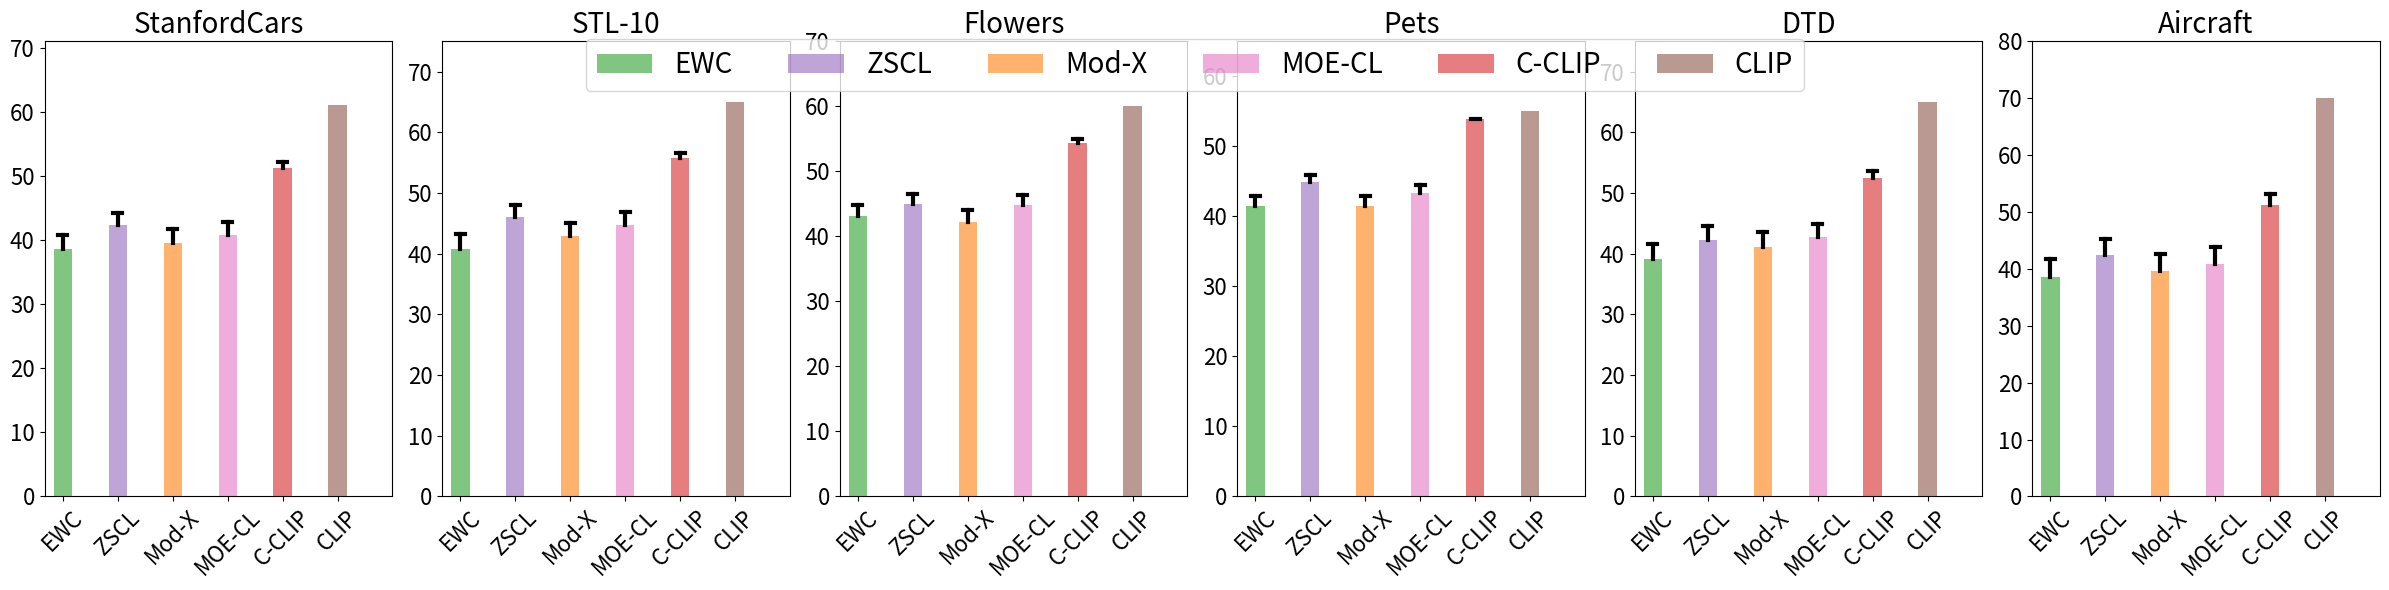

Here is the Python script that generated this plot:
import matplotlib.pyplot as plt
import numpy as np
from matplotlib.patches import Patch

# 数据
datasets = ['StanfordCars', 'STL-10', 'Flowers', 'Pets', 'DTD', 'Aircraft']
methods = ['EWC', 'ZSCL', 'Mod-X', 'MOE-CL', 'C-CLIP', 'CLIP']
colors = ['#2ca02c', '#9467bd', '#ff7f0e', '#e377c2', '#d62728', '#8c564b']
font1 = 20  # 标题和图例的字体大小
font2 = 16  # 坐标轴刻度和标签的字体大小

# 各方法在每个数据集上的性能值
EWC = [38.65, 40.77, 43.06, 41.55, 39.07, 38.65]
ZSCL = [42.43, 46.08, 45.04, 44.93, 42.27, 42.43]
Mod_X = [39.63, 42.88, 42.26, 41.49, 41.18, 39.63]
MOE_CL = [40.87, 44.77, 44.89, 43.31, 42.70, 40.87]
C_CLIP = [51.23, 55.74, 54.41, 53.85, 52.42, 51.23]
CLIP = [61.09, 65, 60, 55, 65, 70]

# 将数据组合成列表
data = [EWC, ZSCL, Mod_X, MOE_CL, C_CLIP, CLIP]

# 柱子的宽度和间距参数
bar_width = 2.0
bar_spacing = 4.0  # 柱子之间的间距
opacity = 0.6  # 透明度

# 创建子图
fig, axes = plt.subplots(1, 6, figsize=(24, 6))

# 绘制图表
for i, ax in enumerate(axes):
    # 当前数据集的值
    values = [method_data[i] for method_data in data]
    clip_value = CLIP[i]

    # 柱子的位置
    x = np.arange(len(methods)) * (bar_width + bar_spacing)

    # 绘制柱状图
    bars = ax.bar(x, values, color=colors, alpha=opacity, width=bar_width)

    # 在每个柱子上添加带有端点的小横线的线条，表示与CLIP的差距
    for j, bar in enumerate(bars):
        if methods[j] != 'CLIP':
            # 差距
            gap = clip_value - values[j]
            # 线的长度，与差距成比例，可以根据需要调整比例系数
            line_length = gap * 0.1  # 比例系数为0.1

            # 获取柱子的顶部位置
            bar_top = bar.get_height()
            bar_x = bar.get_x() + bar.get_width() / 2

            # 绘制带有端点的小横线的线条
            ax.plot([bar_x, bar_x], [bar_top, bar_top + line_length], color='black', linewidth=3.0)
            # 添加小横线作为端点
            cap_width = bar_width / 2  # 小横线的宽度，可以根据需要调整
            ax.plot([bar_x - cap_width / 2, bar_x + cap_width / 2],
                    [bar_top + line_length, bar_top + line_length],
                    color='black', linewidth=3.0)

    # 设置x轴标签和标题
    ax.set_xticks(x)
    ax.set_xticklabels(methods, rotation=45, fontsize=font2)
    ax.set_title(datasets[i], fontsize=font1)
    ax.tick_params(axis='y', labelsize=font2)

    # 设置y轴范围
    ax.set_ylim(0, max(CLIP[i] + 10, max(values) + 10))

    # 调整x轴范围以适应所有柱子
    ax.set_xlim(-bar_width, x[-1] + bar_width + bar_spacing)

# 自定义图例，调整透明度
legend_elements = [Patch(facecolor=colors[j], label=methods[j], alpha=opacity) for j in range(len(methods))]

# 调整布局并添加图例
fig.subplots_adjust(top=0.85)
fig.legend(handles=legend_elements, loc='upper center', ncol=6, fontsize=font1, bbox_to_anchor=(0.5, 0.95))

plt.tight_layout()

# 保存图表为PDF文件
plt.savefig('bar_charts_with_caps.pdf', format='pdf')

plt.show()
